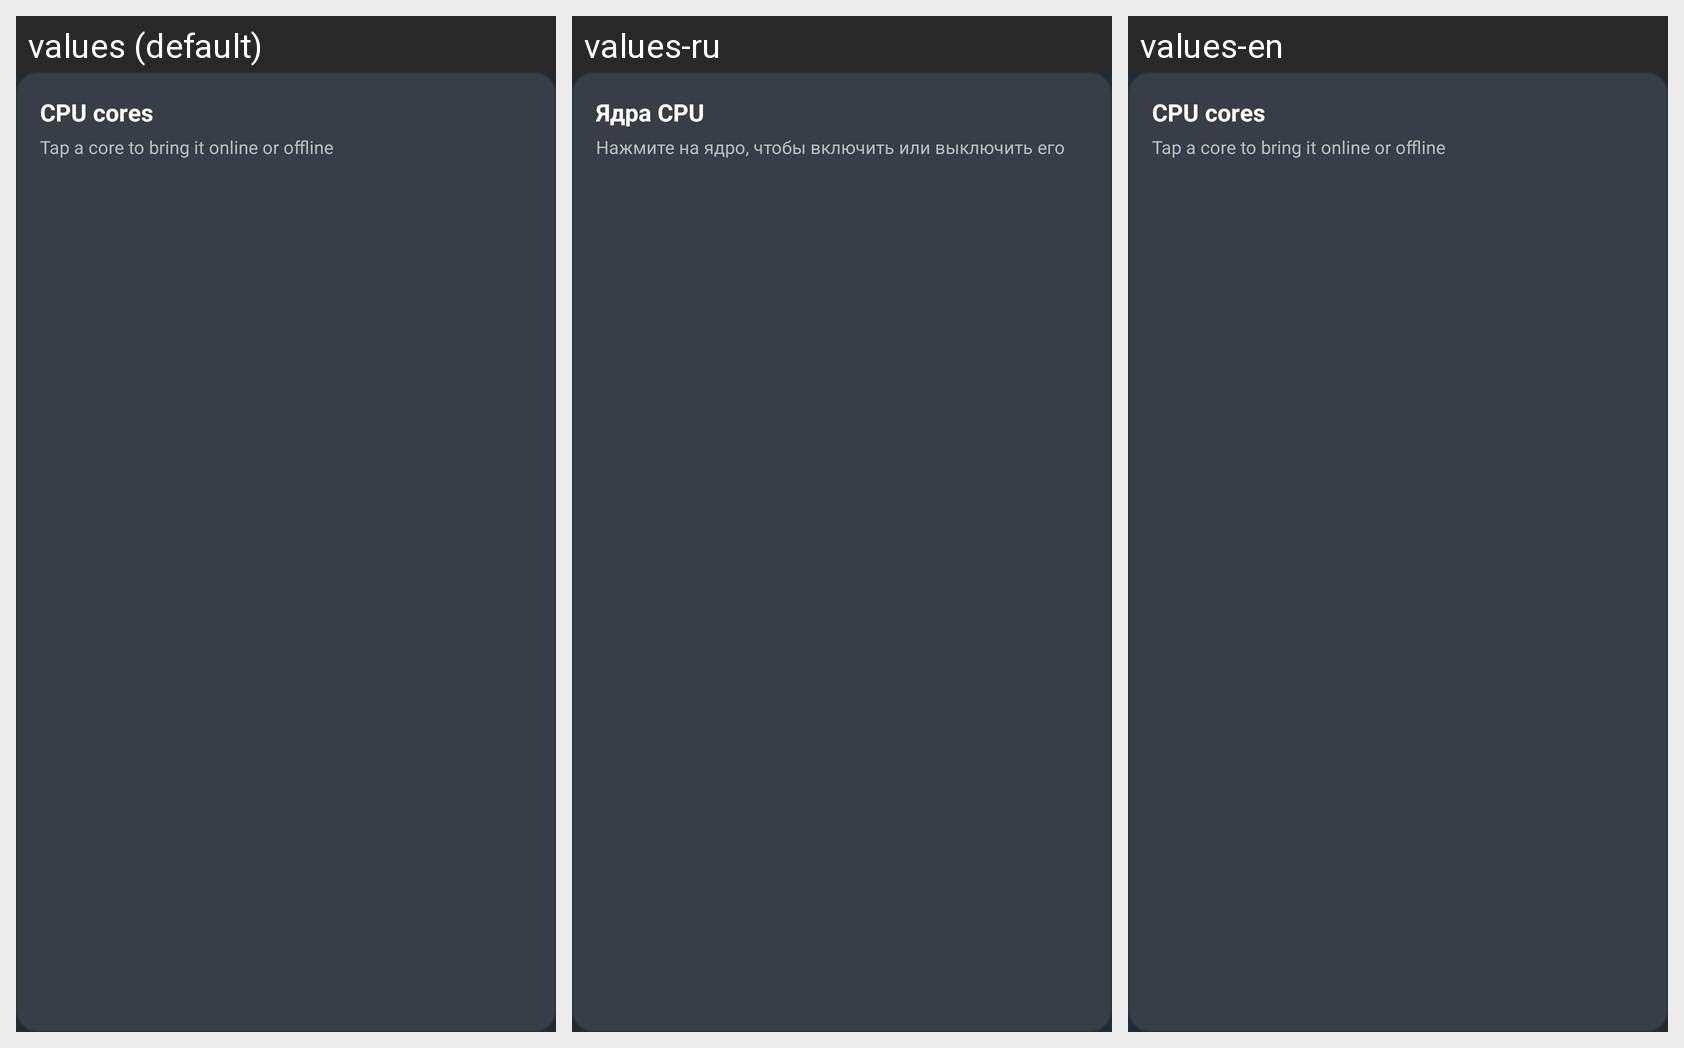

The same Android screen rendered under several of its app's locales, left to right. List the strings drawn on it with the default value and each locale's translation.
Android screen res/layout/view_core_control.xml rendered under 3 locales, left to right: values (default), values-ru, values-en. Device: Nexus 5 (rendered at 1080×1920; each locale shown at half size, 540×960, under a caption strip naming it); theme Theme.ThermalOverlay.
Strings drawn on this screen, with the default value and each locale's value (text and hints the layout hard-codes, and strings that could not be matched under every locale, appear in the picture but are not listed):

freq_cores_title
  values: CPU cores
  values-ru: Ядра CPU
  values-en: CPU cores

freq_cores_hint
  values: Tap a core to bring it online or offline
  values-ru: Нажмите на ядро, чтобы включить или выключить его
  values-en: Tap a core to bring it online or offline
